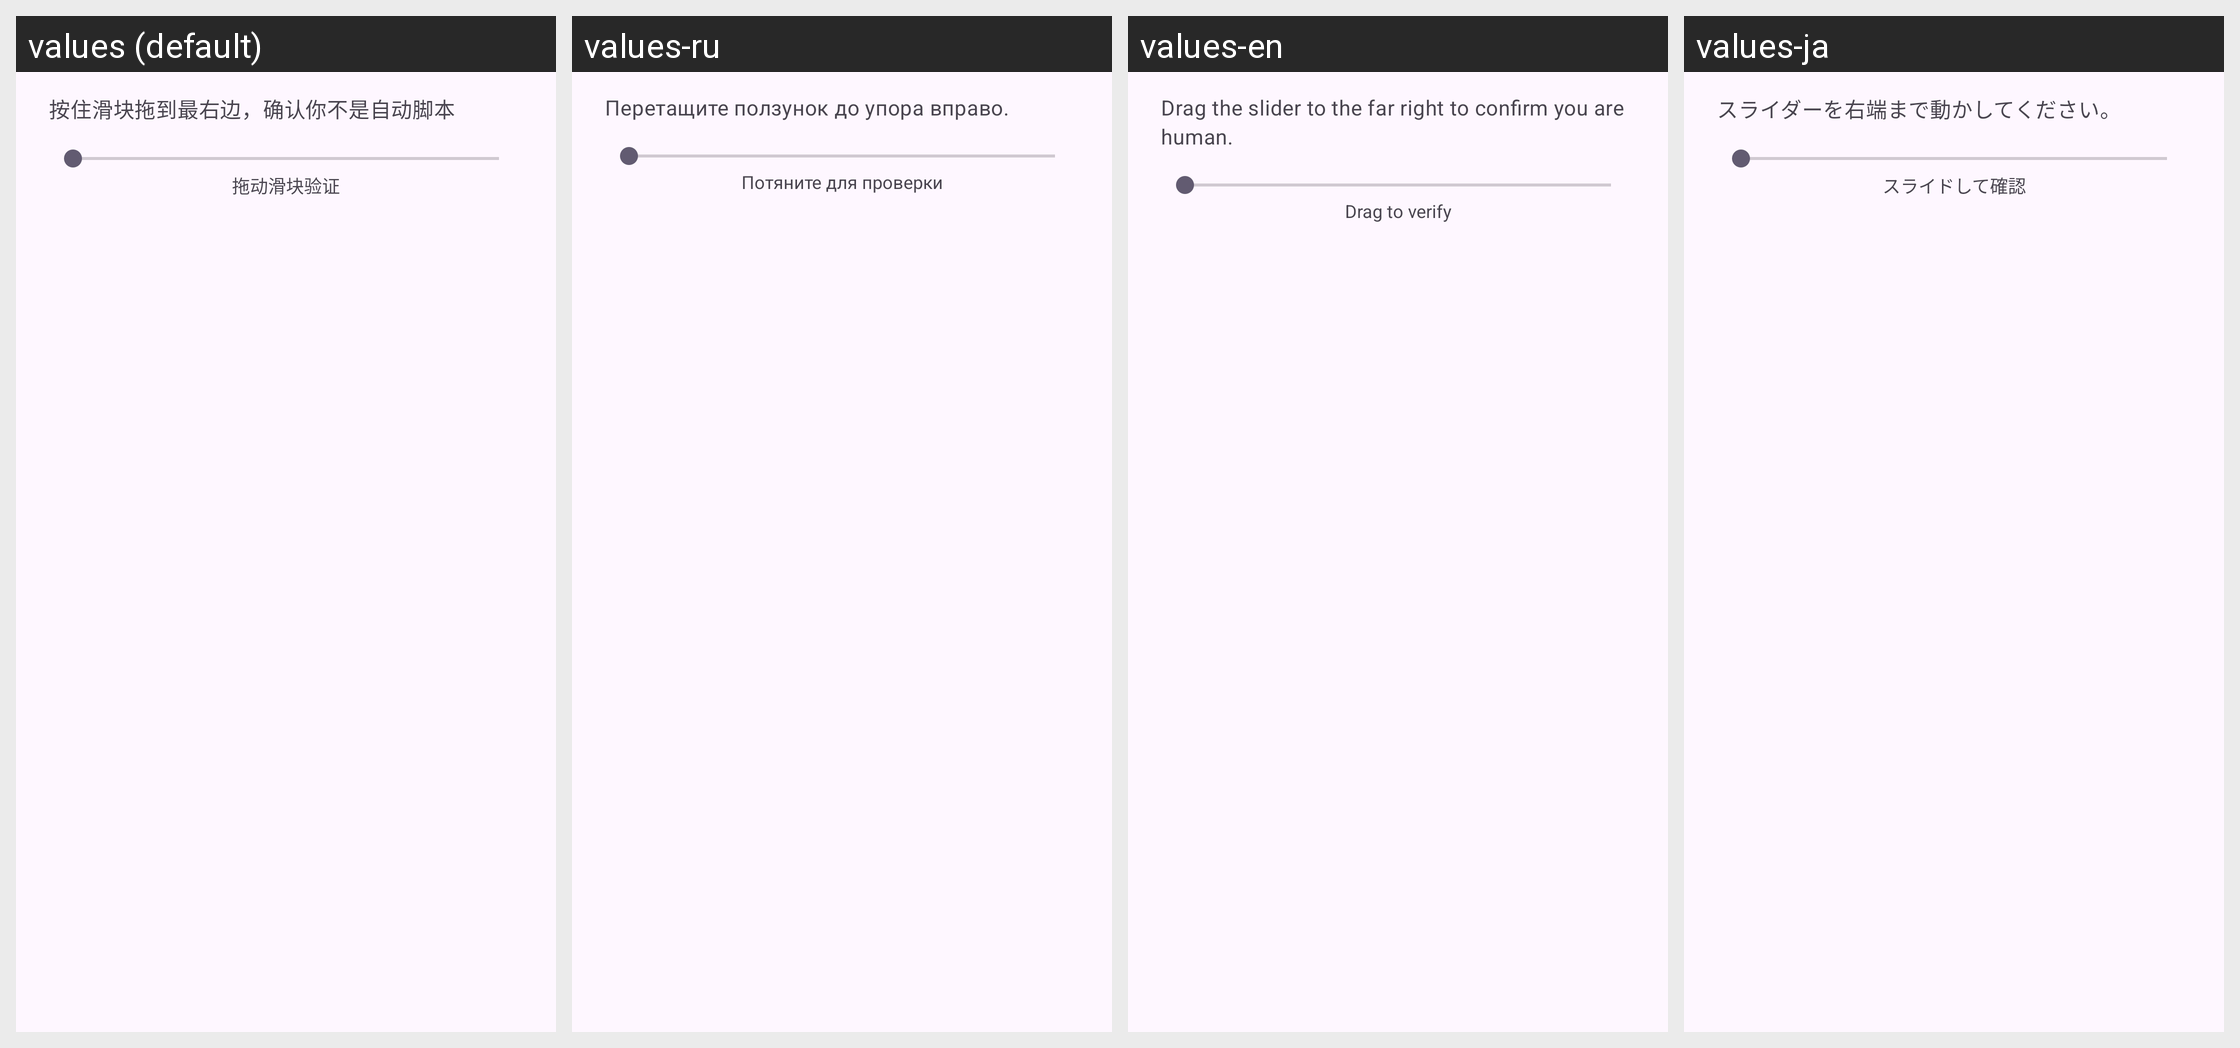

Here is an Android app screen in its default locale and in the app's own translations. Write out the translated-string differences for the strings that appear on this screen.
Android screen res/layout/dialog_verify.xml rendered under 4 locales, left to right: values (default), values-ru, values-en, values-ja. Device: Nexus 5 (rendered at 1080×1920; each locale shown at half size, 540×960, under a caption strip naming it); theme Theme.Habit.
Other locales in the repository, not shown: values-zh-rTW.
Strings drawn on this screen, with the default value and each locale's value (text and hints the layout hard-codes, and strings that could not be matched under every locale, appear in the picture but are not listed):

verify_dialog_desc
  values: 按住滑块拖到最右边，确认你不是自动脚本
  values-ru: Перетащите ползунок до упора вправо.
  values-en: Drag the slider to the far right to confirm you are human.
  values-ja: スライダーを右端まで動かしてください。

verify_hint
  values: 拖动滑块验证
  values-ru: Потяните для проверки
  values-en: Drag to verify
  values-ja: スライドして確認
